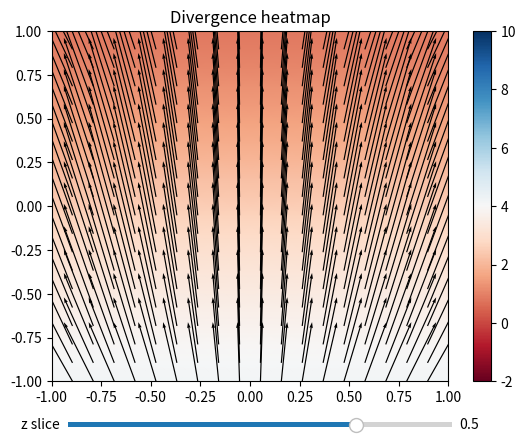

Reproduce this figure in Python.
import numpy as np
import matplotlib.pyplot as plt
from matplotlib.widgets import Slider
%matplotlib

x, y = np.meshgrid(np.linspace(-1, 1,20),
                   np.linspace(-1, 1,20))
z=0.5

u = lambda x,y,z: 2*x*z
v = lambda x,y,z: z+2*np.cos(y)
div = lambda x,y,z: 2*z-2*np.sin(y)+ 6*z**2
dmax= 10
dmin= -2

fig, ax = plt.subplots()
plt.subplots_adjust(bottom=0.15)
ax.axis([x.min(),x.max(),y.min(),y.max()])

def plotdiv(z):
    D = div(x,y,z)
    U = u(x,y,z)
    V = v(x,y,z)
    ax.clear()
    ax.set_title('Divergence heatmap')
    heat = ax.pcolormesh(x, y, D, 
           vmin = dmin, vmax=dmax, 
           shading='gouraud',cmap='RdBu')
    arrow = ax.quiver(x, y, U, V, 
            units='xy', scale=5)
    return arrow, heat

arrow, heat= plotdiv(z)
fig.colorbar(heat, ax=ax)

axz = plt.axes([0.15, 0.05, 0.6, 0.02])
z_slide = Slider(axz, 'z slice', -1, 1, 
          valstep = 0.02, valinit = z)

def update(val):
    z = z_slide.val
    plotdiv(z)

z_slide.on_changed(update)
plt.show()